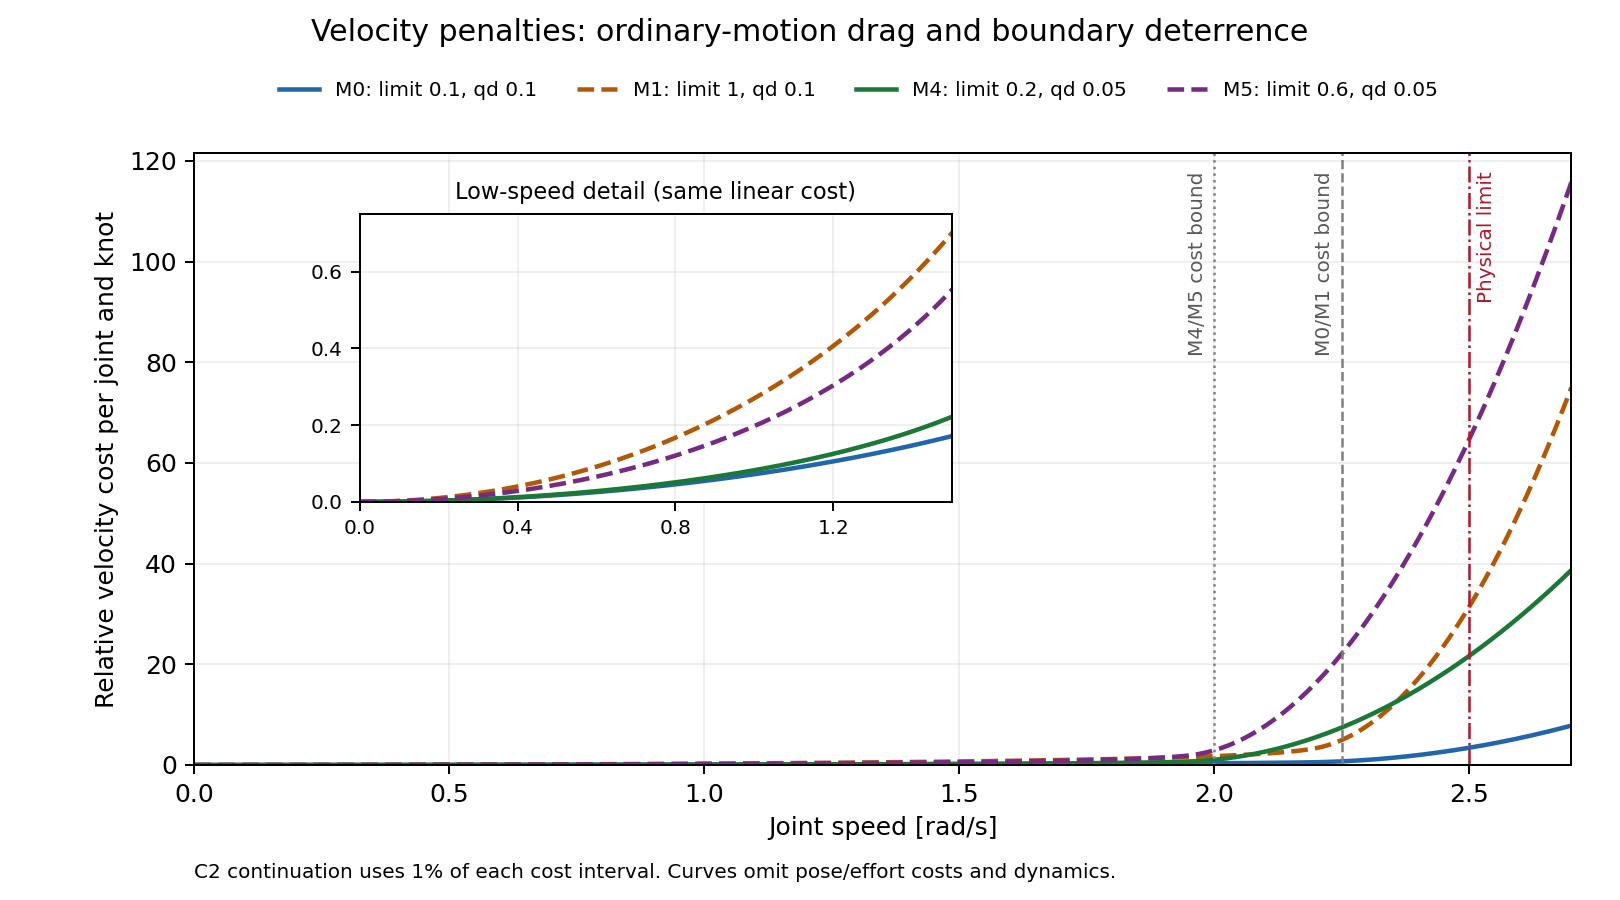

Data behind this chart, as committed beside it:
configuration, velocity_rad_s, cost_bound_rad_s, vel_lim_cost, qd_cost, relative_limit_cost, ordinary_qd_cost, total_velocity_cost
M0, 0.0, 2.25, 0.1, 0.1, 0.0, 0.0, 0.0
M0, 0.01, 2.25, 0.1, 0.1, 1.975328151448963e-06, 5e-06, 6.975328151448963e-06
M0, 0.02, 2.25, 0.1, 0.1, 7.90154673189214e-06, 2e-05, 2.7901546731892143e-05
M0, 0.03, 2.25, 0.1, 0.1, 1.777935821198895e-05, 4.4999999999999996e-05, 6.277935821198895e-05
M0, 0.04, 2.25, 0.1, 0.1, 3.160993368478415e-05, 8e-05, 0.0001116
M0, 0.05, 2.25, 0.1, 0.1, 4.9394913328337786e-05, 0.000125, 0.0001744
M0, 0.06, 2.25, 0.1, 0.1, 7.113640705460612e-05, 0.00018, 0.0002511
M0, 0.07, 2.25, 0.1, 0.1, 9.683699534412948e-05, 0.000245, 0.0003418
M0, 0.08, 2.25, 0.1, 0.1, 0.0001265, 0.00032, 0.0004465
M0, 0.09, 2.25, 0.1, 0.1, 0.0001601, 0.000405, 0.0005651
M0, 0.1, 2.25, 0.1, 0.1, 0.0001977, 0.0005, 0.0006977
M0, 0.11, 2.25, 0.1, 0.1, 0.0002393, 0.000605, 0.0008443
M0, 0.12, 2.25, 0.1, 0.1, 0.0002848, 0.00072, 0.001005
M0, 0.13, 2.25, 0.1, 0.1, 0.0003344, 0.000845, 0.001179
M0, 0.14, 2.25, 0.1, 0.1, 0.0003879, 0.00098, 0.001368
M0, 0.15, 2.25, 0.1, 0.1, 0.0004454, 0.001125, 0.00157
M0, 0.16, 2.25, 0.1, 0.1, 0.000507, 0.00128, 0.001787
M0, 0.17, 2.25, 0.1, 0.1, 0.0005725, 0.001445, 0.002017
M0, 0.18, 2.25, 0.1, 0.1, 0.0006421, 0.00162, 0.002262
M0, 0.19, 2.25, 0.1, 0.1, 0.0007156, 0.001805, 0.002521
M0, 0.2, 2.25, 0.1, 0.1, 0.0007933, 0.002, 0.002793
M0, 0.21, 2.25, 0.1, 0.1, 0.0008749, 0.002205, 0.00308
M0, 0.22, 2.25, 0.1, 0.1, 0.0009606, 0.00242, 0.003381
M0, 0.23, 2.25, 0.1, 0.1, 0.00105, 0.002645, 0.003695
M0, 0.24, 2.25, 0.1, 0.1, 0.001144, 0.00288, 0.004024
M0, 0.25, 2.25, 0.1, 0.1, 0.001242, 0.003125, 0.004367
M0, 0.26, 2.25, 0.1, 0.1, 0.001344, 0.00338, 0.004724
M0, 0.27, 2.25, 0.1, 0.1, 0.00145, 0.003645, 0.005095
M0, 0.28, 2.25, 0.1, 0.1, 0.001561, 0.00392, 0.005481
M0, 0.29, 2.25, 0.1, 0.1, 0.001675, 0.004205, 0.00588
M0, 0.3, 2.25, 0.1, 0.1, 0.001794, 0.0045, 0.006294
M0, 0.31, 2.25, 0.1, 0.1, 0.001917, 0.004805, 0.006722
M0, 0.32, 2.25, 0.1, 0.1, 0.002043, 0.00512, 0.007163
M0, 0.33, 2.25, 0.1, 0.1, 0.002175, 0.005445, 0.00762
M0, 0.34, 2.25, 0.1, 0.1, 0.00231, 0.00578, 0.00809
M0, 0.35, 2.25, 0.1, 0.1, 0.00245, 0.006125, 0.008575
M0, 0.36, 2.25, 0.1, 0.1, 0.002593, 0.00648, 0.009073
M0, 0.37, 2.25, 0.1, 0.1, 0.002741, 0.006845, 0.009586
M0, 0.38, 2.25, 0.1, 0.1, 0.002894, 0.00722, 0.01011
M0, 0.39, 2.25, 0.1, 0.1, 0.003051, 0.007605, 0.01066
M0, 0.4, 2.25, 0.1, 0.1, 0.003212, 0.008, 0.01121
M0, 0.41, 2.25, 0.1, 0.1, 0.003377, 0.008405, 0.01178
M0, 0.42, 2.25, 0.1, 0.1, 0.003547, 0.00882, 0.01237
M0, 0.43, 2.25, 0.1, 0.1, 0.003721, 0.009245, 0.01297
M0, 0.44, 2.25, 0.1, 0.1, 0.003899, 0.00968, 0.01358
M0, 0.45, 2.25, 0.1, 0.1, 0.004082, 0.01013, 0.01421
M0, 0.46, 2.25, 0.1, 0.1, 0.00427, 0.01058, 0.01485
M0, 0.47, 2.25, 0.1, 0.1, 0.004462, 0.01104, 0.01551
M0, 0.48, 2.25, 0.1, 0.1, 0.004658, 0.01152, 0.01618
M0, 0.49, 2.25, 0.1, 0.1, 0.004859, 0.01201, 0.01686
M0, 0.5, 2.25, 0.1, 0.1, 0.005064, 0.0125, 0.01756
M0, 0.51, 2.25, 0.1, 0.1, 0.005274, 0.01301, 0.01828
M0, 0.52, 2.25, 0.1, 0.1, 0.005489, 0.01352, 0.01901
M0, 0.53, 2.25, 0.1, 0.1, 0.005709, 0.01405, 0.01975
M0, 0.54, 2.25, 0.1, 0.1, 0.005933, 0.01458, 0.02051
M0, 0.55, 2.25, 0.1, 0.1, 0.006161, 0.01513, 0.02129
M0, 0.56, 2.25, 0.1, 0.1, 0.006395, 0.01568, 0.02207
M0, 0.57, 2.25, 0.1, 0.1, 0.006633, 0.01624, 0.02288
M0, 0.58, 2.25, 0.1, 0.1, 0.006876, 0.01682, 0.0237
M0, 0.59, 2.25, 0.1, 0.1, 0.007124, 0.0174, 0.02453
... 1,024 more rows
